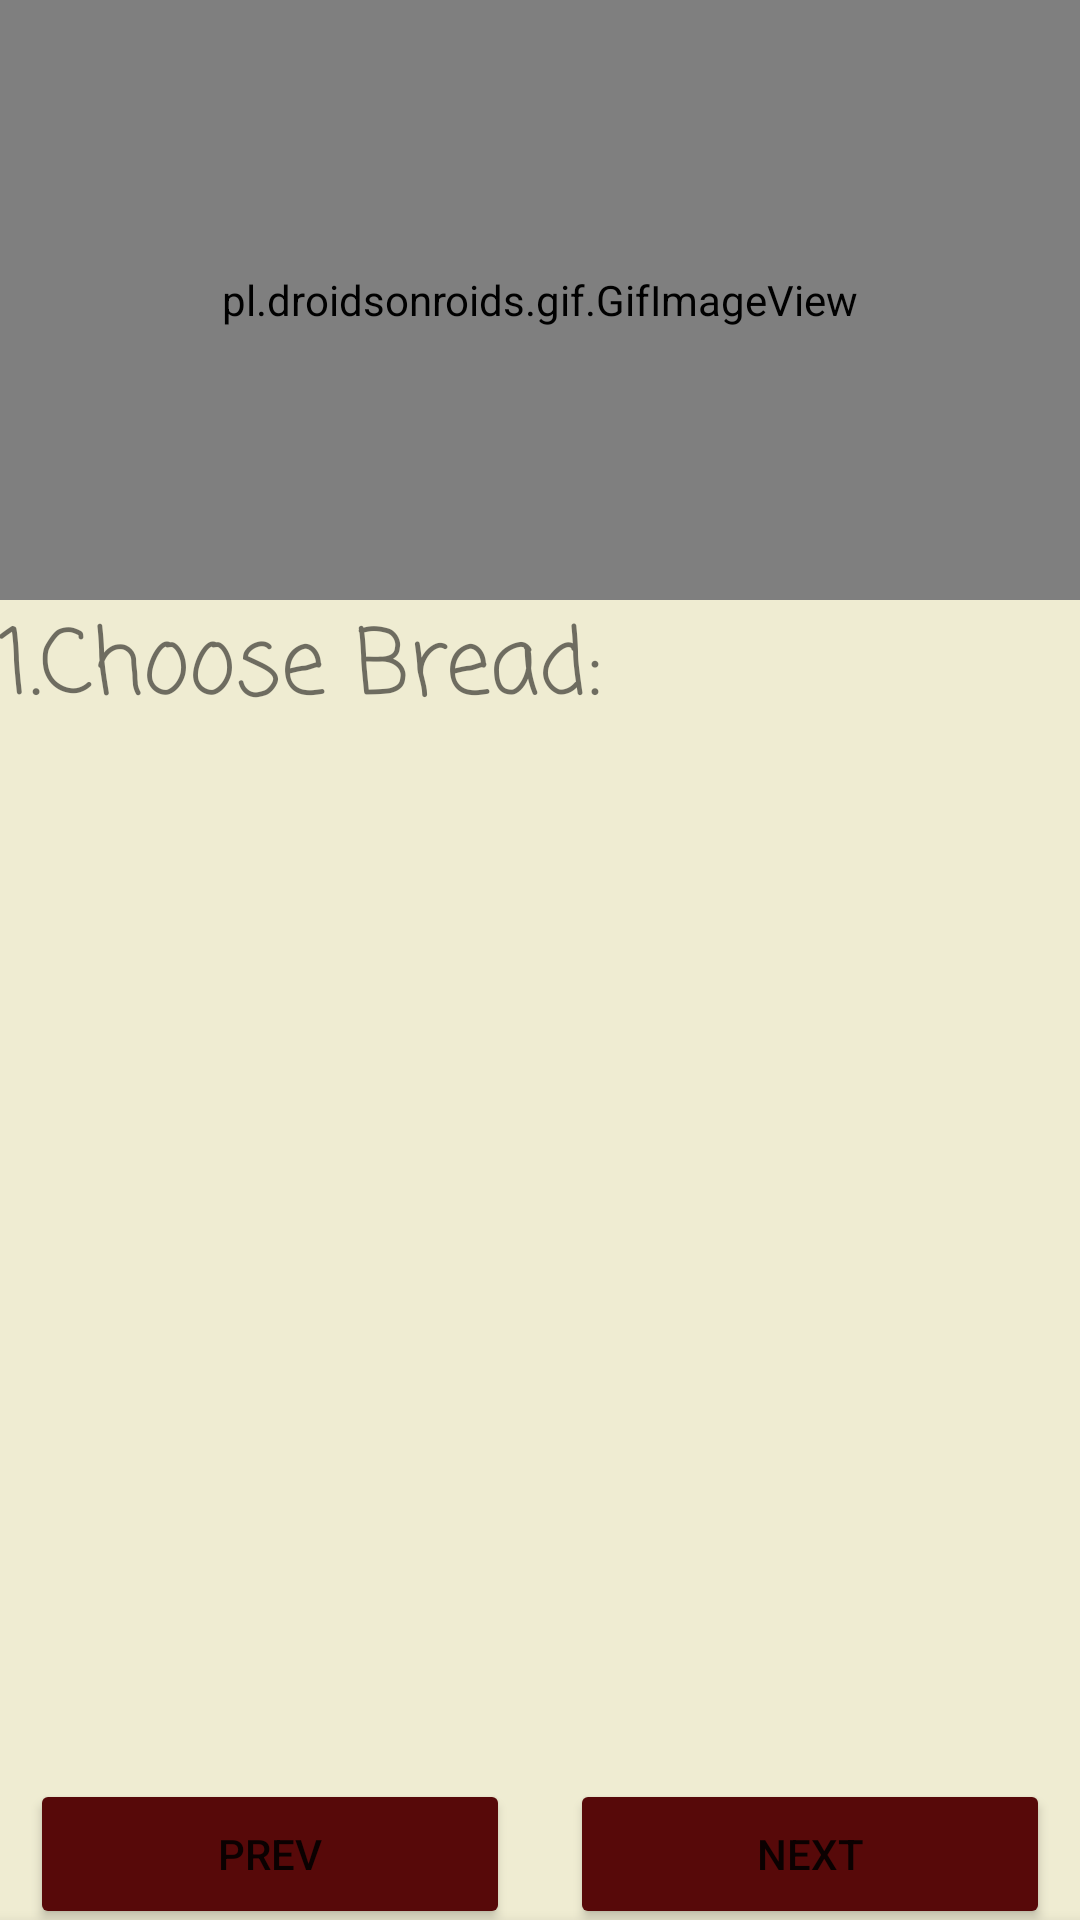

Produce the Android XML layout that renders to this screen, including the resource entries it uses.
<!-- AndroidManifest.xml: application theme Theme.Happy_Tummy -->
<!-- res/layout/activity_burger_selection.xml -->
<?xml version="1.0" encoding="utf-8"?>
<LinearLayout xmlns:android="http://schemas.android.com/apk/res/android"
    xmlns:app="http://schemas.android.com/apk/res-auto"
    xmlns:tools="http://schemas.android.com/tools"
    android:layout_width="match_parent"
    android:layout_height="match_parent"
    android:background="#EFECD2"
    tools:context=".Ingredients.Bread"
    android:orientation="vertical">
    <pl.droidsonroids.gif.GifImageView
        android:id="@+id/GIF"
        android:layout_width="match_parent"
        android:layout_height="200dp"
        android:background="#984F1D"
        android:src="@drawable/breadgif"
        app:layout_constraintEnd_toEndOf="parent"
        app:layout_constraintStart_toStartOf="parent"
        app:layout_constraintTop_toTopOf="parent"
        tools:ignore="MissingConstraints" />

    <TextView
        android:layout_width="match_parent"
        android:layout_height="50dp"
        android:text="1.Choose Bread:"
        android:textSize="30sp"
        android:fontFamily="casual"/>


    <ListView
        android:id="@+id/menu_list_view"
        android:layout_width="match_parent"
        android:layout_height="333dp"
        app:layout_constraintBottom_toTopOf="@id/button_layout"
        app:layout_constraintEnd_toEndOf="parent"
        app:layout_constraintHorizontal_bias="0.0"
        app:layout_constraintStart_toStartOf="parent"></ListView>

    <LinearLayout
        android:id="@+id/button_layout"
        android:layout_width="match_parent"
        android:layout_height="wrap_content"
        android:orientation="horizontal">


        <Button
            android:id="@+id/prev_bread"
            android:layout_width="wrap_content"
            android:layout_weight="1"
            android:layout_height="50dp"
            android:layout_margin="10dp"
            android:text="prev"
            app:backgroundTint="#570909"
            app:cornerRadius="20dp" />

        <Button
            android:id="@+id/next_bread"
            android:layout_width="wrap_content"
            android:layout_height="50dp"
            android:layout_margin="10dp"
            android:layout_weight="1"
            android:text="next"
            app:backgroundTint="#570909"
            app:cornerRadius="20dp" />
    </LinearLayout>

    <com.google.android.material.bottomnavigation.BottomNavigationView
        android:id="@+id/bottomNavigationView"
        android:layout_width="match_parent"
        android:layout_height="75dp"
        app:layout_constraintBottom_toBottomOf="parent"
        app:layout_constraintEnd_toEndOf="parent"
        app:layout_constraintHorizontal_bias="0.5"
        app:layout_constraintStart_toStartOf="parent"
        app:menu="@menu/bottom_nav_menu"/>

</LinearLayout>
<!-- resources referenced by this layout -->
<resources>
  <!-- drawable breadgif: gif bitmap (drawable, 672209 bytes) -->
  <style name="Theme.Happy_Tummy" parent="Theme.MaterialComponents.DayNight.NoActionBar">
          
          <item name="colorPrimary">@color/purple_500</item>
          <item name="colorPrimaryVariant">@color/brown</item>
          <item name="colorOnPrimary">@color/white</item>
          
          <item name="colorSecondary">@color/teal_200</item>
          <item name="colorSecondaryVariant">@color/teal_700</item>
          <item name="colorOnSecondary">@color/black</item>
          
          <item name="android:statusBarColor" tools:targetApi="l">?attr/colorPrimaryVariant</item>
          
      </style>
  <color name="purple_500">#FF6200EE</color>
  <color name="brown">#3A1717</color>
  <color name="white">#FFFFFFFF</color>
  <color name="teal_200">#FF03DAC5</color>
  <color name="teal_700">#FF018786</color>
  <color name="black">#FF000000</color>
</resources>
